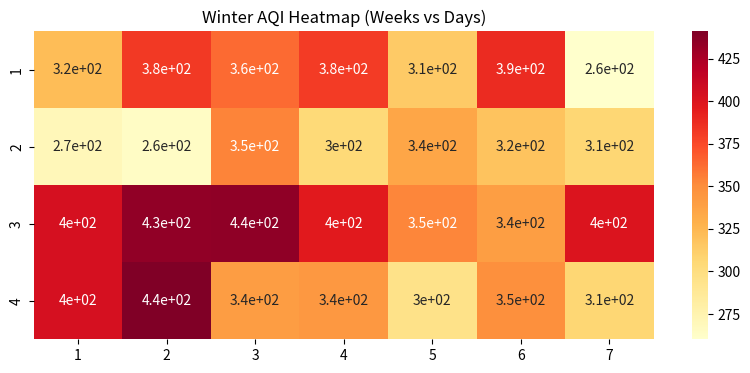

Python code for this plot:
import numpy as np
import matplotlib.pyplot as plt
import seaborn as sns

# 1. Declare & 2. Initialize
# Shape: (3 Seasons, 4 Weeks, 7 Days)
# Seasons: Summer, Monsoon, Winter
seasons = ['Summer', 'Monsoon', 'Winter']
aqi_data = np.random.randint(50, 150, size=(3, 4, 7)) # Summer
aqi_data[2] = np.random.randint(250, 450, size=(4, 7)) # Winter spike

# 3. Organize (Pivoting: Swap Weeks and Seasons)
pivoted_aqi = np.transpose(aqi_data, (1, 0, 2))

# 4. Clean up (Clip outliers above 500)
cleaned_aqi = np.clip(aqi_data, 0, 500)

# 5. Computations
avg_seasonal_aqi = np.mean(cleaned_aqi, axis=(1, 2))
# Correlation: AQI vs simulated Humidity
humidity = np.random.uniform(30, 90, size=cleaned_aqi.shape)
corr = np.corrcoef(cleaned_aqi.flatten(), humidity.flatten())[0, 1]

# 6. Output
print(f"Seasonal Averages: {dict(zip(seasons, avg_seasonal_aqi))}")
print(f"Correlation (AQI vs Humidity): {corr:.2f}")

plt.figure(figsize=(10, 4))
sns.heatmap(cleaned_aqi[2], annot=True, cmap="YlOrRd", xticklabels=range(1,8), yticklabels=range(1,5))
plt.title("Winter AQI Heatmap (Weeks vs Days)")
plt.show()
